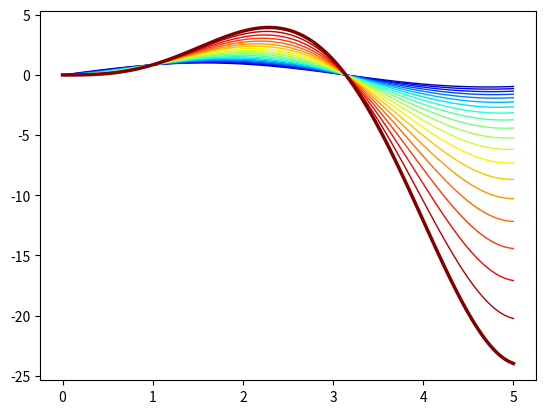

The matplotlib source for this figure:
import numpy as np
import matplotlib.pyplot as plt

x = np.linspace(0, 5, 100)
cmap = plt.get_cmap('jet_r')
N = 20
for i, n in enumerate(np.linspace(2.0, 0, N)):
    y = np.sin(x)*x**n
    color = cmap(float(i)/N)
    lw = 2.5 if i==0 else 1
    # zorder controls the order in which the lines are drawn.
    # The line with the highest zorder lies on top.
    plt.plot(x, y, c=color, lw=lw, zorder=-i)
plt.show()
